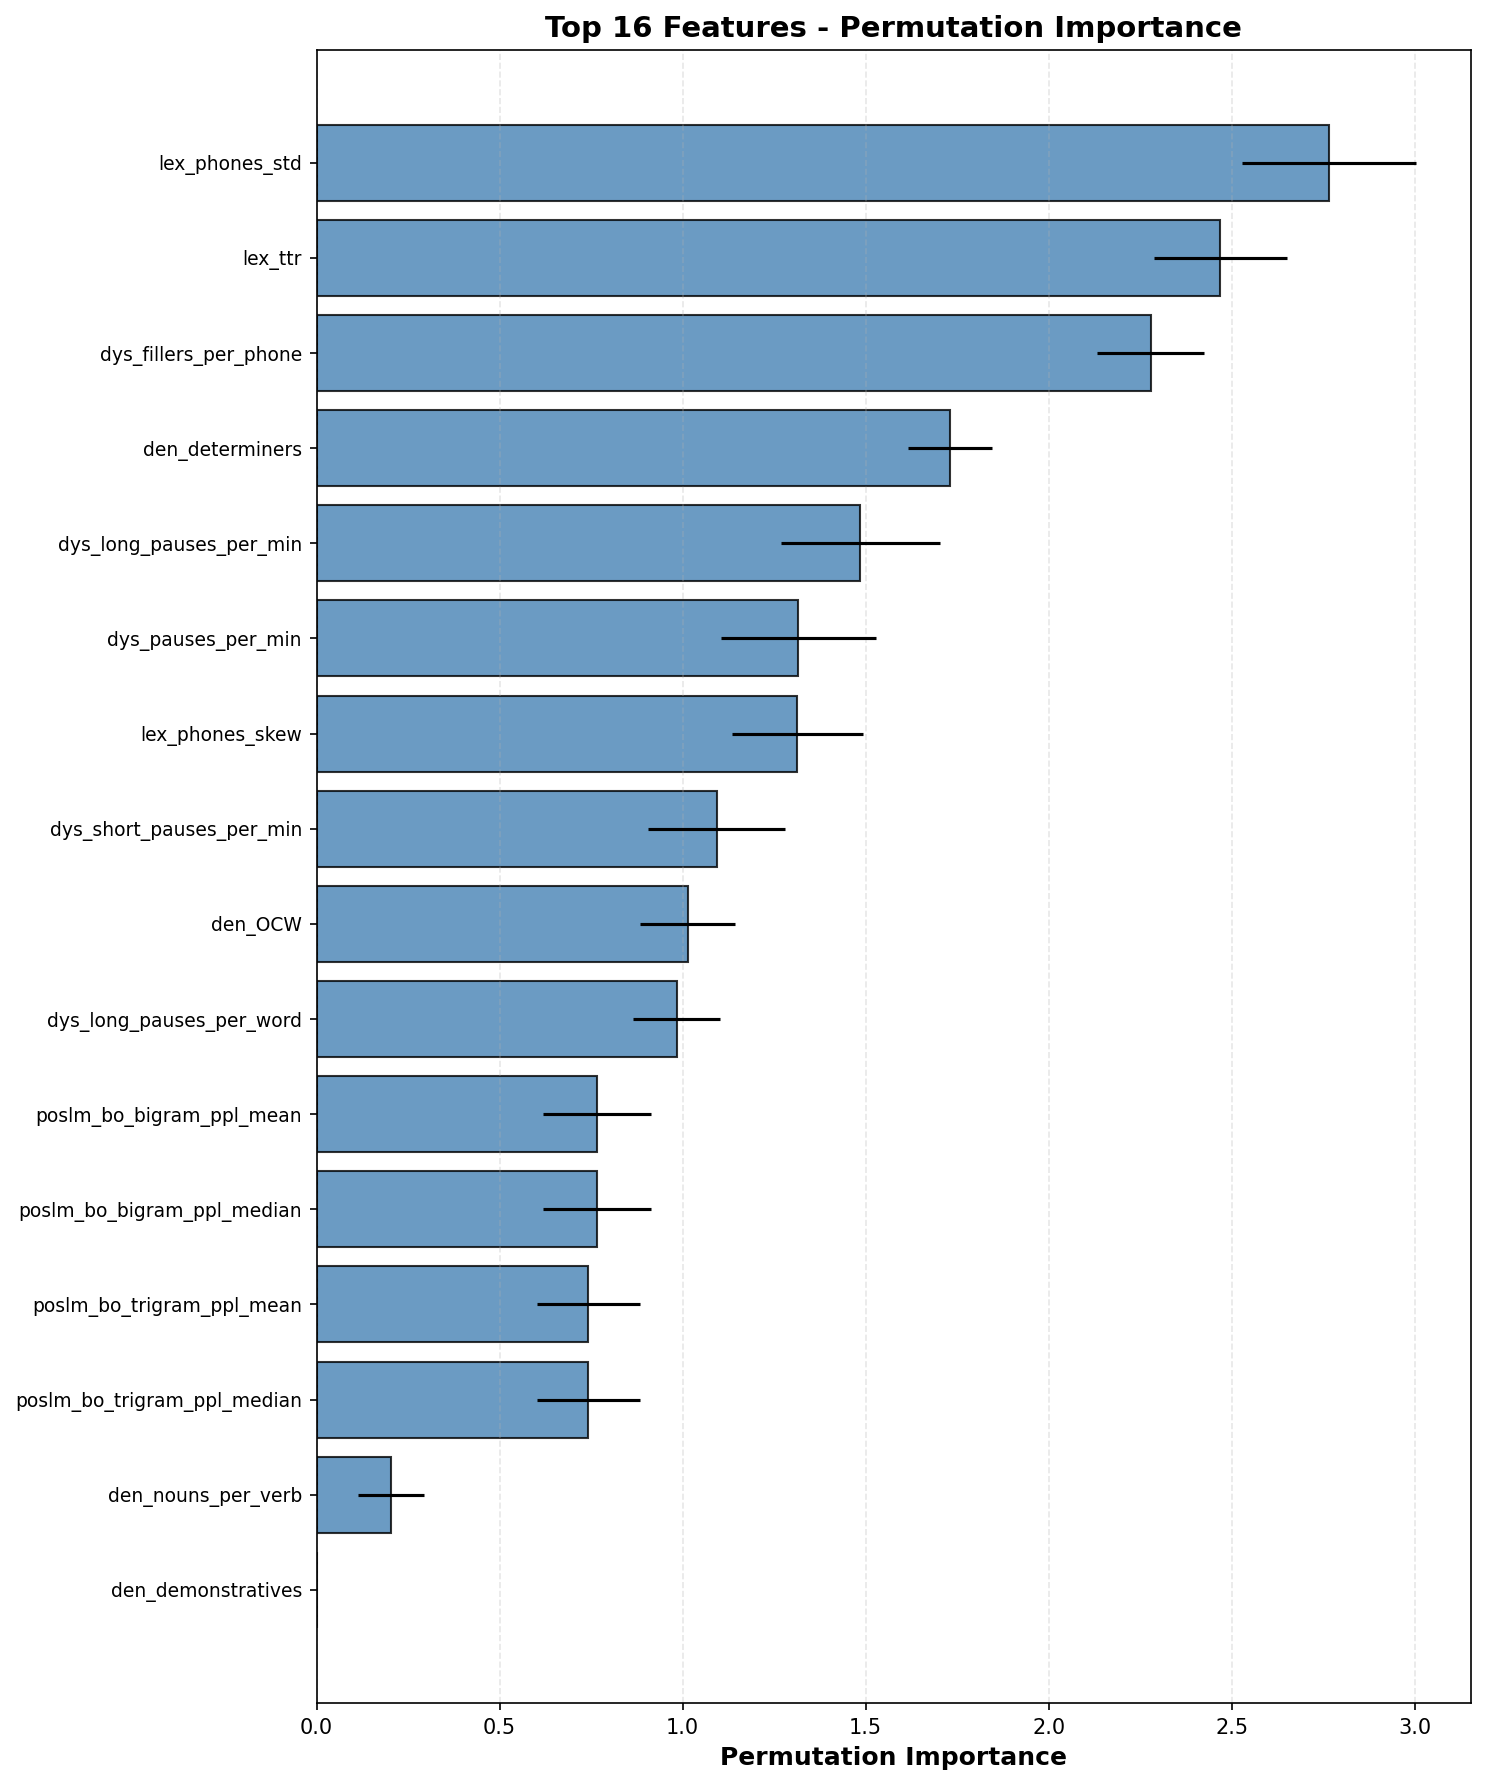

Data behind this chart, as committed beside it:
feature, importance_mean, importance_std
lex_phones_std, 2.766, 0.2369
lex_ttr, 2.469, 0.181
dys_fillers_per_phone, 2.279, 0.1467
den_determiners, 1.731, 0.1151
dys_long_pauses_per_min, 1.485, 0.2175
dys_pauses_per_min, 1.316, 0.2113
lex_phones_skew, 1.314, 0.1793
dys_short_pauses_per_min, 1.093, 0.1867
den_OCW, 1.013, 0.1301
dys_long_pauses_per_word, 0.9835, 0.1179
poslm_bo_bigram_ppl_mean, 0.7658, 0.1467
poslm_bo_bigram_ppl_median, 0.7658, 0.1467
poslm_bo_trigram_ppl_mean, 0.7424, 0.1411
poslm_bo_trigram_ppl_median, 0.7424, 0.1411
den_nouns_per_verb, 0.2043, 0.08993
den_demonstratives, 0.0, 0.0
